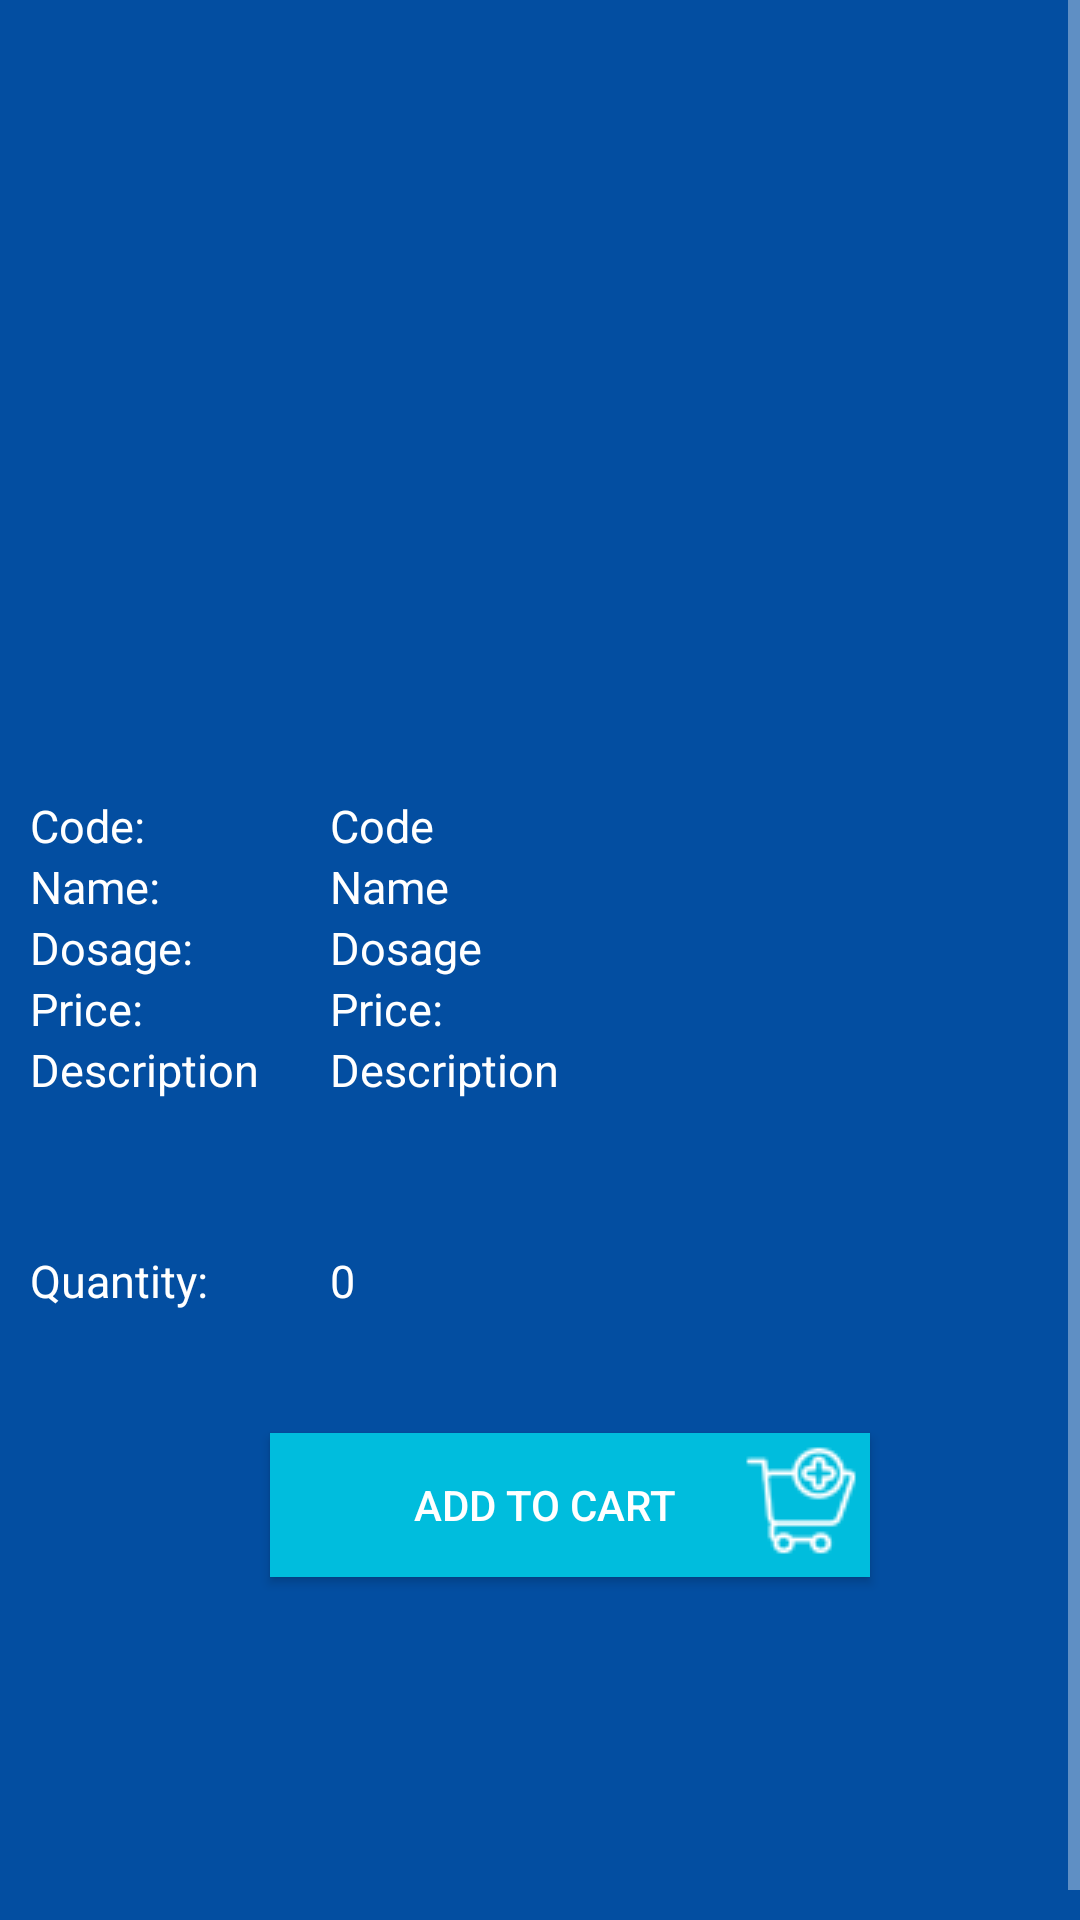

Here is an Android app screen rendered from its layout file. Give the layout XML and the strings, colors and styles it references.
<!-- AndroidManifest.xml: application theme AppTheme -->
<!-- res/layout/activity_user__view_medicine.xml -->
<?xml version="1.0" encoding="utf-8"?>
<android.support.constraint.ConstraintLayout xmlns:android="http://schemas.android.com/apk/res/android"
    xmlns:app="http://schemas.android.com/apk/res-auto"
    xmlns:tools="http://schemas.android.com/tools"
    android:layout_width="match_parent"
    android:layout_height="match_parent"
    android:background="@color/colorPrimary"
    tools:context="com.example.maica.southstarapp.User_View_medicine">

    <ScrollView xmlns:android="http://schemas.android.com/apk/res/android"
        android:layout_width="match_parent"
        android:layout_height="match_parent"
        android:fillViewport="true">
        <LinearLayout
            android:layout_width="match_parent"
            android:layout_height="wrap_content"
            android:orientation="vertical"
            android:layout_margin="10dp">

            <ImageView
                android:id="@+id/user_medicineImage"
                android:layout_width="223dp"
                android:layout_height="221dp"
                android:layout_marginTop="15dp"
                android:layout_gravity="center" />

            <LinearLayout
                android:layout_width="match_parent"
                android:layout_height="wrap_content"
                android:orientation="horizontal">

                <LinearLayout
                    android:layout_width="100dp"
                    android:layout_height="wrap_content"
                    android:orientation="vertical">

                    <TextView
                        android:layout_width="match_parent"
                        android:layout_height="wrap_content"
                        android:text="ID"
                        android:visibility="invisible" />

                    <TextView
                        android:layout_width="match_parent"
                        android:layout_height="wrap_content"
                        android:text="Code:"
                        android:textColor="#ffffff"
                        android:textSize="15dp"/>

                    <TextView
                        android:layout_width="match_parent"
                        android:layout_height="wrap_content"
                        android:text="Name:"
                        android:textColor="#ffffff"
                        android:textSize="15dp"/>

                    <TextView
                        android:layout_width="match_parent"
                        android:layout_height="wrap_content"
                        android:text="Dosage:"
                        android:textColor="#ffffff"
                        android:textSize="15dp"/>

                    <TextView
                        android:layout_width="match_parent"
                        android:layout_height="wrap_content"
                        android:text="Price: "
                        android:textColor="#ffffff"
                        android:textSize="15dp"/>

                    <TextView
                        android:layout_width="match_parent"
                        android:layout_height="wrap_content"
                        android:text="Description"
                        android:textColor="#ffffff"
                        android:textSize="15dp"/>

                    <TextView
                        android:layout_marginTop="50dp"
                        android:layout_width="match_parent"
                        android:layout_height="wrap_content"
                        android:text="Quantity: "
                        android:textColor="#ffffff"
                        android:textSize="15dp"/>

                </LinearLayout>

                <LinearLayout
                    android:layout_width="200dp"
                    android:layout_height="wrap_content"
                    android:orientation="vertical">

                    <TextView
                        android:id="@+id/user_view_id"
                        android:layout_width="match_parent"
                        android:layout_height="wrap_content"
                        android:text="ID"
                        android:visibility="invisible" />

                    <TextView
                        android:id="@+id/user_view_code"
                        android:layout_width="match_parent"
                        android:layout_height="wrap_content"
                        android:text="Code"
                        android:textColor="#ffffff"
                        android:textSize="15dp"/>

                    <TextView
                        android:id="@+id/user_view_name"
                        android:layout_width="match_parent"
                        android:layout_height="wrap_content"
                        android:text="Name"
                        android:textColor="#ffffff"
                        android:textSize="15dp"/>

                    <TextView
                        android:id="@+id/user_view_dosage"
                        android:layout_width="match_parent"
                        android:layout_height="wrap_content"
                        android:text="Dosage"
                        android:textColor="#ffffff"
                        android:textSize="15dp"/>

                    <TextView
                        android:id="@+id/user_view_price"
                        android:layout_width="match_parent"
                        android:layout_height="wrap_content"
                        android:text="Price: "
                        android:textColor="#ffffff"
                        android:textSize="15dp"/>

                    <TextView
                        android:id="@+id/user_view_desc"
                        android:layout_width="match_parent"
                        android:layout_height="wrap_content"
                        android:text="Description"
                        android:textColor="#ffffff"
                        android:textSize="15dp"/>

                    <TextView
                        android:layout_marginTop="50dp"
                        android:id="@+id/user_quantity"
                        android:layout_width="match_parent"
                        android:layout_height="wrap_content"
                        android:text="0"
                        android:textColor="#ffffff"
                        android:textSize="15dp"/>

                    <Button
                        android:layout_marginTop="-25dp"
                        android:layout_marginLeft="80dp"
                        android:id="@+id/user_add_quantity"
                        android:layout_width="35dp"
                        android:layout_height="35dp"
                        android:background="@drawable/add" />

                    <Button
                        android:layout_marginTop="-35dp"
                        android:layout_marginLeft="150dp"
                        android:id="@+id/user_minus_quantity"
                        android:layout_width="35dp"
                        android:layout_height="35dp"
                        android:background="@drawable/remove"
                        android:layout_marginBottom="15dp"/>

                </LinearLayout>

            </LinearLayout>

            <Button
                android:id="@+id/addcart"
                android:layout_width="200dp"
                android:layout_height="wrap_content"
                android:text="Add to cart"
                android:layout_gravity="center"
                android:drawableRight="@drawable/addtocart"
                android:drawablePadding="-30dp"
                android:background="@color/blacktrans"
                android:layout_margin="15dp"
                android:textColor="#fff"/>

        </LinearLayout>
    </ScrollView>


</android.support.constraint.ConstraintLayout>
<!-- resources referenced by this layout -->
<resources>
  <color name="blacktrans">#00bddd</color>
  <color name="colorPrimary">#034ea1</color>
  <!-- drawable addtocart: png bitmap (drawable, 1839 bytes) -->
  <style name="AppTheme" parent="Theme.AppCompat.NoActionBar">
          
          <item name="colorPrimary">@color/colorPrimary</item>
          <item name="colorPrimaryDark">@color/colorPrimaryDark</item>
          <item name="colorAccent">@color/colorAccent</item>
      </style>
  <color name="colorPrimaryDark">#014ea0</color>
  <color name="colorAccent">#FF4081</color>
</resources>
